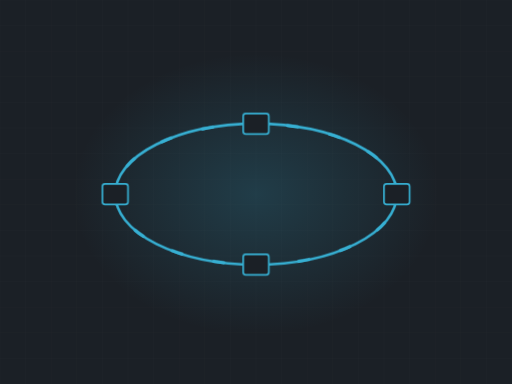
t = 0.00 s
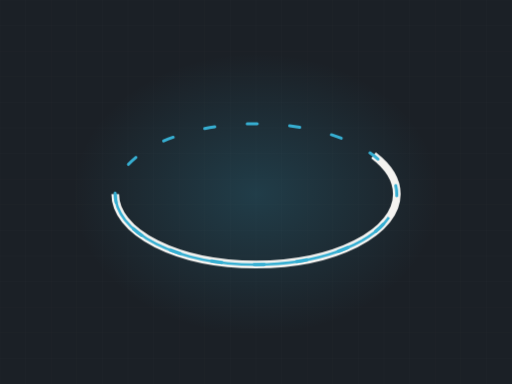
t = 1.76 s
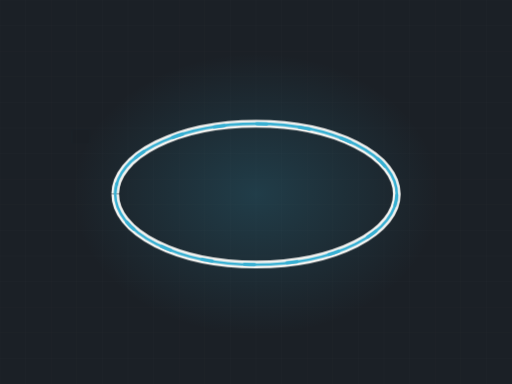
t = 3.19 s
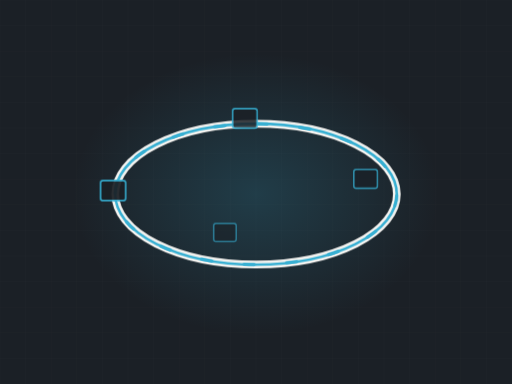
t = 5.02 s
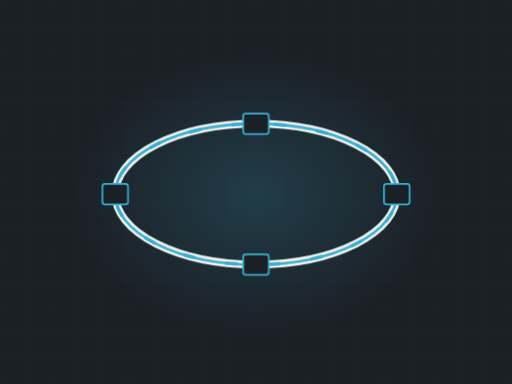
t = 6.11 s
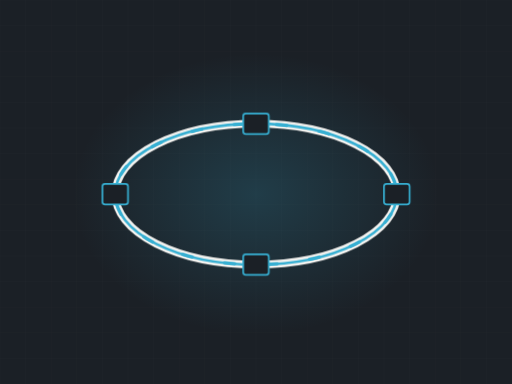
t = 7.87 s

The animated SVG that drew these frames (rendered in a browser with its animation timeline set to each time). Animation: 3 CSS @keyframes rules; frames cover the first 7.87 s, repeats indefinitely.

<svg xmlns="http://www.w3.org/2000/svg" viewBox="0 0 1200 900" width="1200" height="900" role="img" aria-label="HVAC loop"><defs><radialGradient id="glow"><stop offset="0%" stop-color="#37afd2" stop-opacity=".20"/><stop offset="100%" stop-color="#37afd2" stop-opacity="0"/></radialGradient></defs><style>.dw{stroke-dasharray:100;stroke-dashoffset:100;animation:dw 13.58s ease-in-out infinite}@keyframes dw{0%{stroke-dashoffset:100}24%{stroke-dashoffset:0}84%{stroke-dashoffset:0;opacity:1}95%{stroke-dashoffset:0;opacity:0}100%{stroke-dashoffset:100;opacity:0}}.cur{stroke-dashoffset:0;animation:cur 3.7s linear infinite}@keyframes cur{0%{stroke-dashoffset:200}100%{stroke-dashoffset:0}}.st{opacity:0;animation:stg 13.58s ease-in-out infinite}@keyframes stg{0%,14%{opacity:0;transform:scale(.7)}32%{opacity:1;transform:scale(1)}84%{opacity:1}95%,100%{opacity:0}}@media (prefers-reduced-motion: reduce){*{animation:none!important}.dw{stroke-dashoffset:0!important}[class]{opacity:1!important}}/*rest-state*/.cur{stroke-dashoffset:0}.dw{stroke-dashoffset:0;opacity:1}.st{opacity:1}</style><rect width="1200" height="900" fill="#1b2026"/><line x1="0" y1="0" x2="0" y2="900" stroke="#f4f3f0" stroke-width="1" opacity=".028"/><line x1="60" y1="0" x2="60" y2="900" stroke="#f4f3f0" stroke-width="1" opacity=".028"/><line x1="120" y1="0" x2="120" y2="900" stroke="#f4f3f0" stroke-width="1" opacity=".028"/><line x1="180" y1="0" x2="180" y2="900" stroke="#f4f3f0" stroke-width="1" opacity=".028"/><line x1="240" y1="0" x2="240" y2="900" stroke="#f4f3f0" stroke-width="1" opacity=".028"/><line x1="300" y1="0" x2="300" y2="900" stroke="#f4f3f0" stroke-width="1" opacity=".028"/><line x1="360" y1="0" x2="360" y2="900" stroke="#f4f3f0" stroke-width="1" opacity=".028"/><line x1="420" y1="0" x2="420" y2="900" stroke="#f4f3f0" stroke-width="1" opacity=".028"/><line x1="480" y1="0" x2="480" y2="900" stroke="#f4f3f0" stroke-width="1" opacity=".028"/><line x1="540" y1="0" x2="540" y2="900" stroke="#f4f3f0" stroke-width="1" opacity=".028"/><line x1="600" y1="0" x2="600" y2="900" stroke="#f4f3f0" stroke-width="1" opacity=".028"/><line x1="660" y1="0" x2="660" y2="900" stroke="#f4f3f0" stroke-width="1" opacity=".028"/><line x1="720" y1="0" x2="720" y2="900" stroke="#f4f3f0" stroke-width="1" opacity=".028"/><line x1="780" y1="0" x2="780" y2="900" stroke="#f4f3f0" stroke-width="1" opacity=".028"/><line x1="840" y1="0" x2="840" y2="900" stroke="#f4f3f0" stroke-width="1" opacity=".028"/><line x1="900" y1="0" x2="900" y2="900" stroke="#f4f3f0" stroke-width="1" opacity=".028"/><line x1="960" y1="0" x2="960" y2="900" stroke="#f4f3f0" stroke-width="1" opacity=".028"/><line x1="1020" y1="0" x2="1020" y2="900" stroke="#f4f3f0" stroke-width="1" opacity=".028"/><line x1="1080" y1="0" x2="1080" y2="900" stroke="#f4f3f0" stroke-width="1" opacity=".028"/><line x1="1140" y1="0" x2="1140" y2="900" stroke="#f4f3f0" stroke-width="1" opacity=".028"/><line x1="1200" y1="0" x2="1200" y2="900" stroke="#f4f3f0" stroke-width="1" opacity=".028"/><line x1="0" y1="0" x2="1200" y2="0" stroke="#f4f3f0" stroke-width="1" opacity=".028"/><line x1="0" y1="60" x2="1200" y2="60" stroke="#f4f3f0" stroke-width="1" opacity=".028"/><line x1="0" y1="120" x2="1200" y2="120" stroke="#f4f3f0" stroke-width="1" opacity=".028"/><line x1="0" y1="180" x2="1200" y2="180" stroke="#f4f3f0" stroke-width="1" opacity=".028"/><line x1="0" y1="240" x2="1200" y2="240" stroke="#f4f3f0" stroke-width="1" opacity=".028"/><line x1="0" y1="300" x2="1200" y2="300" stroke="#f4f3f0" stroke-width="1" opacity=".028"/><line x1="0" y1="360" x2="1200" y2="360" stroke="#f4f3f0" stroke-width="1" opacity=".028"/><line x1="0" y1="420" x2="1200" y2="420" stroke="#f4f3f0" stroke-width="1" opacity=".028"/><line x1="0" y1="480" x2="1200" y2="480" stroke="#f4f3f0" stroke-width="1" opacity=".028"/><line x1="0" y1="540" x2="1200" y2="540" stroke="#f4f3f0" stroke-width="1" opacity=".028"/><line x1="0" y1="600" x2="1200" y2="600" stroke="#f4f3f0" stroke-width="1" opacity=".028"/><line x1="0" y1="660" x2="1200" y2="660" stroke="#f4f3f0" stroke-width="1" opacity=".028"/><line x1="0" y1="720" x2="1200" y2="720" stroke="#f4f3f0" stroke-width="1" opacity=".028"/><line x1="0" y1="780" x2="1200" y2="780" stroke="#f4f3f0" stroke-width="1" opacity=".028"/><line x1="0" y1="840" x2="1200" y2="840" stroke="#f4f3f0" stroke-width="1" opacity=".028"/><line x1="0" y1="900" x2="1200" y2="900" stroke="#f4f3f0" stroke-width="1" opacity=".028"/><ellipse cx="600" cy="455" rx="430" ry="330" fill="url(#glow)"/><path class="dw" d="M270,455 a330,165 0 1,0 660,0 a330,165 0 1,0 -660,0" pathLength="100" stroke="#f4f3f0" stroke-width="18" opacity=".18" fill="none" style="animation-delay:0s"/><path class="dw" d="M270,455 a330,165 0 1,0 660,0 a330,165 0 1,0 -660,0" pathLength="100" stroke="#37afd2" stroke-width="6" opacity=".5" fill="none" style="animation-delay:.2s"/><path class="cur" d="M270,455 a330,165 0 1,0 660,0 a330,165 0 1,0 -660,0" fill="none" stroke="#37afd2" stroke-width="7" stroke-dasharray="24 76" stroke-linecap="round"/><rect class="st" x="240" y="431" width="60" height="48" rx="6" fill="#1b2026" stroke="#37afd2" stroke-width="4" style="animation-delay:1.10s"/><rect class="st" x="570" y="266" width="60" height="48" rx="6" fill="#1b2026" stroke="#37afd2" stroke-width="4" style="animation-delay:1.32s"/><rect class="st" x="900" y="431" width="60" height="48" rx="6" fill="#1b2026" stroke="#37afd2" stroke-width="4" style="animation-delay:1.54s"/><rect class="st" x="570" y="596" width="60" height="48" rx="6" fill="#1b2026" stroke="#37afd2" stroke-width="4" style="animation-delay:1.76s"/></svg>
